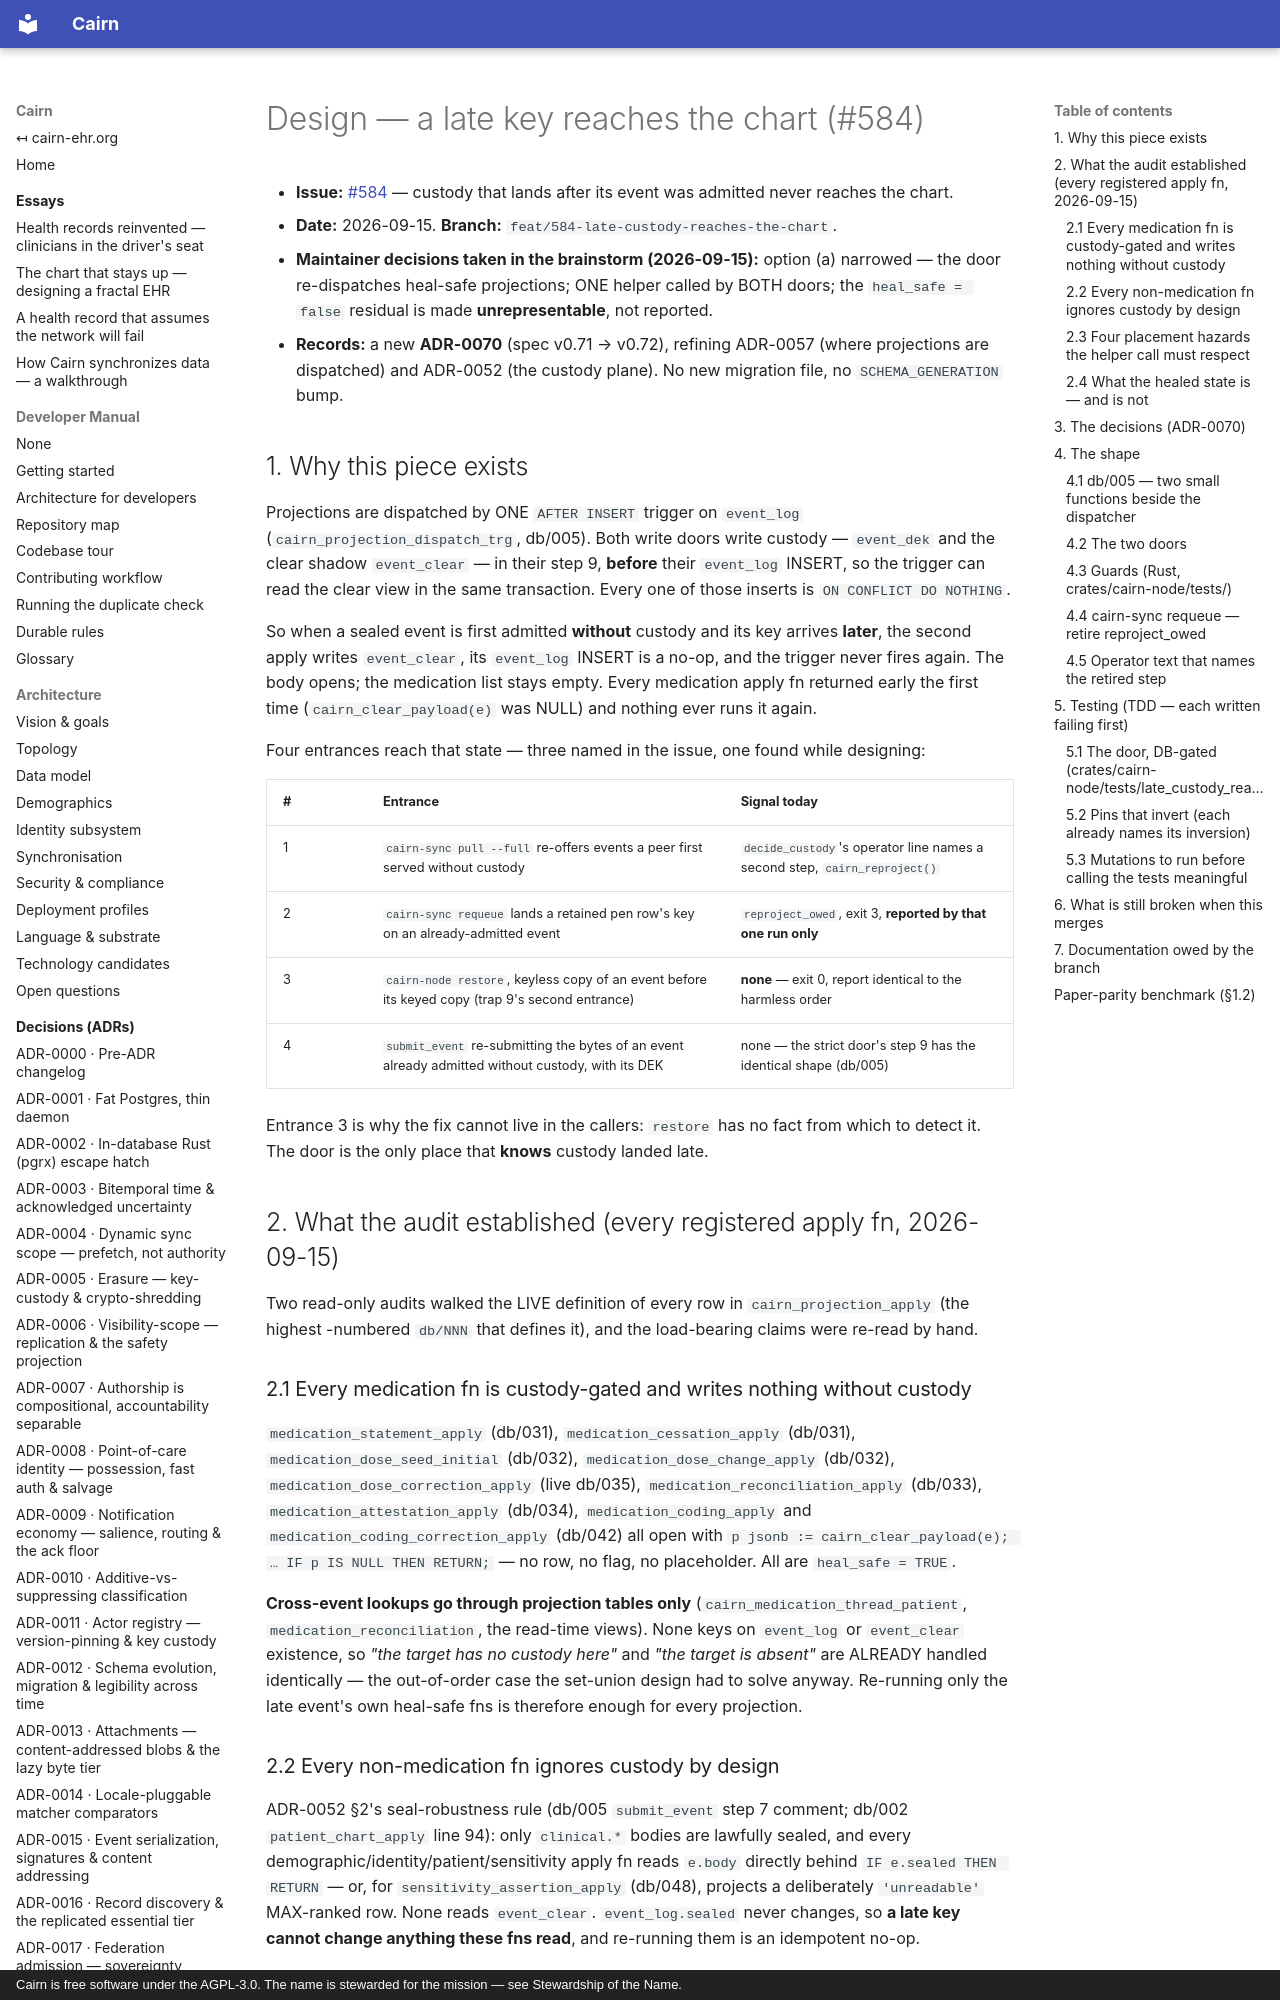

repository: cairn-ehr/cairn-ehr · page: superpowers/specs/2026-09-15-late-custody-reaches-the-chart-584-design/index.html · generator: mkdocs · copyright: Cairn is free software under the AGPL-3.0. The name is stewarded for the mission — see Stewardship of the Name.

# Design — a late key reaches the chart (#584)

- **Issue:** [#584](https://github.com/cairn-ehr/cairn-ehr/issues/584) — custody that lands after its
  event was admitted never reaches the chart.
- **Date:** 2026-09-15. **Branch:** `feat/584-late-custody-reaches-the-chart`.
- **Maintainer decisions taken in the brainstorm (2026-09-15):** option (a) narrowed — the door
  re-dispatches heal-safe projections; ONE helper called by BOTH doors; the `heal_safe = false`
  residual is made **unrepresentable**, not reported.
- **Records:** a new **ADR-0070** (spec v0.71 → v0.72), refining ADR-0057 (where projections are
  dispatched) and ADR-0052 (the custody plane). No new migration file, no `SCHEMA_GENERATION` bump.

## 1. Why this piece exists

Projections are dispatched by ONE `AFTER INSERT` trigger on `event_log`
(`cairn_projection_dispatch_trg`, db/005). Both write doors write custody — `event_dek` and the clear
shadow `event_clear` — in their step 9, **before** their `event_log` INSERT, so the trigger can read
the clear view in the same transaction. Every one of those inserts is `ON CONFLICT DO NOTHING`.

So when a sealed event is first admitted **without** custody and its key arrives **later**, the second
apply writes `event_clear`, its `event_log` INSERT is a no-op, and the trigger never fires again. The
body opens; the medication list stays empty. Every medication apply fn returned early the first time
(`cairn_clear_payload(e)` was NULL) and nothing ever runs it again.

Four entrances reach that state — three named in the issue, one found while designing:

| # | Entrance | Signal today |
|---|---|---|
| 1 | `cairn-sync pull --full` re-offers events a peer first served without custody | `decide_custody`'s operator line names a second step, `cairn_reproject()` |
| 2 | `cairn-sync requeue` lands a retained pen row's key on an already-admitted event | `reproject_owed`, exit 3, **reported by that one run only** |
| 3 | `cairn-node restore`, keyless copy of an event before its keyed copy (trap 9's second entrance) | **none** — exit 0, report identical to the harmless order |
| 4 | `submit_event` re-submitting the bytes of an event already admitted without custody, with its DEK | none — the strict door's step 9 has the identical shape (db/005) |

Entrance 3 is why the fix cannot live in the callers: `restore` has no fact from which to detect it.
The door is the only place that **knows** custody landed late.

## 2. What the audit established (every registered apply fn, 2026-09-15)

Two read-only audits walked the LIVE definition of every row in `cairn_projection_apply` (the highest
-numbered `db/NNN` that defines it), and the load-bearing claims were re-read by hand.

### 2.1 Every medication fn is custody-gated and writes nothing without custody

`medication_statement_apply` (db/031), `medication_cessation_apply` (db/031), `medication_dose_seed_initial`
(db/032), `medication_dose_change_apply` (db/032), `medication_dose_correction_apply` (live db/035),
`medication_reconciliation_apply` (db/033), `medication_attestation_apply` (db/034),
`medication_coding_apply` and `medication_coding_correction_apply` (db/042) all open with
`p jsonb := cairn_clear_payload(e); … IF p IS NULL THEN RETURN;` — no row, no flag, no placeholder.
All are `heal_safe = TRUE`.

**Cross-event lookups go through projection tables only** (`cairn_medication_thread_patient`,
`medication_reconciliation`, the read-time views). None keys on `event_log` or `event_clear`
existence, so *"the target has no custody here"* and *"the target is absent"* are ALREADY handled
identically — the out-of-order case the set-union design had to solve anyway. Re-running only the
late event's own heal-safe fns is therefore enough for every projection.
